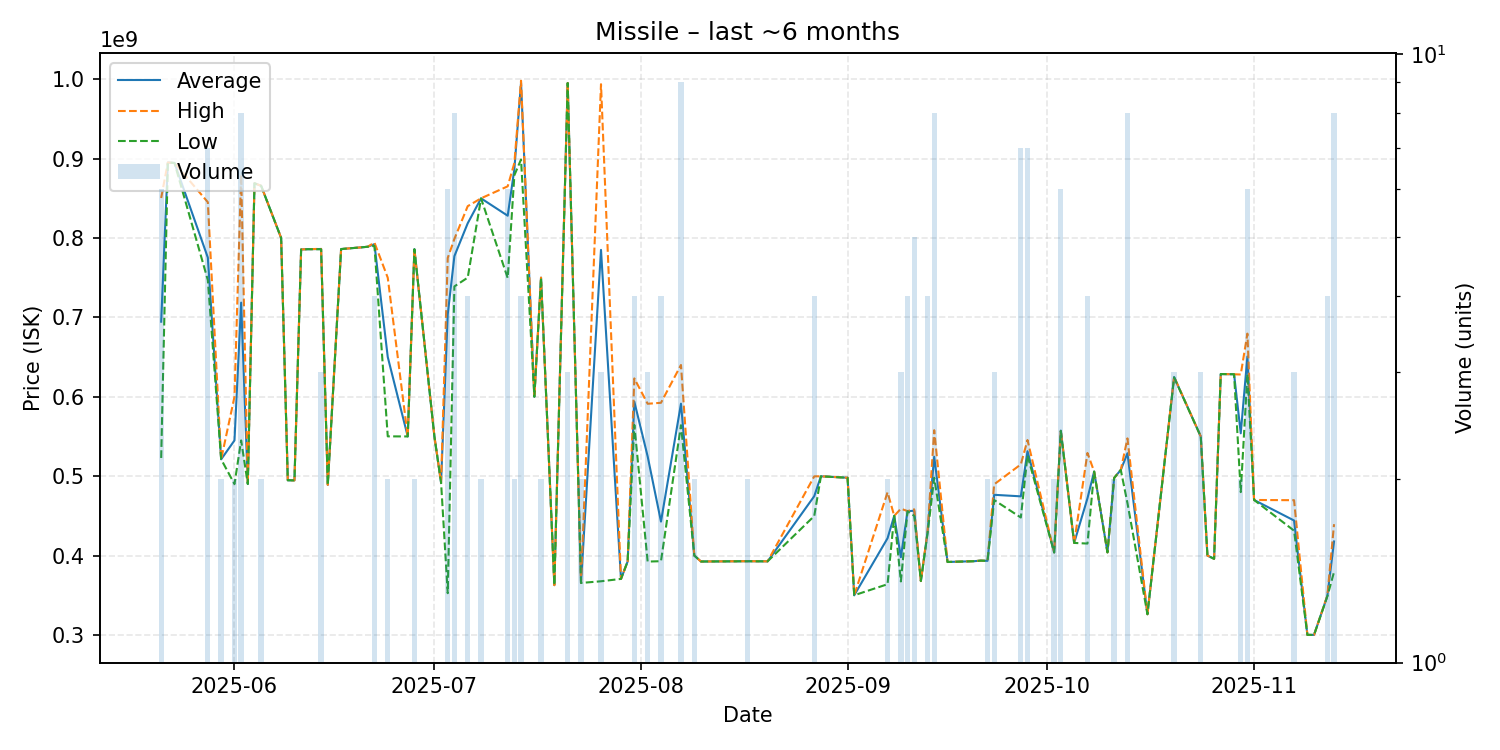

The data file committed next to this chart (first rows):
date, average, highest, lowest, order_count, volume
2025-05-21, 694516667, 850300000, 522900000, 6, 6
2025-05-22, 895000000, 895000000, 895000000, 1, 1
2025-05-23, 894400000, 894400000, 894400000, 1, 1
2025-05-28, 775271429, 845000000, 746900000, 6, 7
2025-05-30, 521200000, 521200000, 521200000, 2, 2
2025-06-01, 545000000, 600000000, 490000000, 2, 2
2025-06-02, 718525000, 879700000, 544950000, 8, 8
2025-06-03, 490100000, 490100000, 490100000, 1, 1
2025-06-04, 868800000, 868800000, 868800000, 1, 1
2025-06-05, 865650000, 865700000, 865600000, 2, 2
2025-06-08, 800000000, 800000000, 800000000, 1, 1
2025-06-09, 494800000, 494800000, 494800000, 1, 1
2025-06-10, 494700000, 494700000, 494700000, 1, 1
2025-06-11, 785500000, 785500000, 785500000, 1, 1
2025-06-12, 785800000, 785800000, 785800000, 1, 1
2025-06-14, 786066667, 786250000, 785700000, 3, 3
2025-06-15, 489000000, 489000000, 489000000, 1, 1
2025-06-17, 786000000, 786000000, 786000000, 1, 1
2025-06-20, 788100000, 788100000, 788100000, 1, 1
2025-06-21, 788900000, 788900000, 788900000, 1, 1
2025-06-22, 792150000, 794250000, 790050000, 4, 4
2025-06-24, 650000000, 749900000, 550100000, 2, 2
2025-06-27, 550000000, 550000000, 550000000, 1, 1
2025-06-28, 785800000, 785800000, 785800000, 1, 2
2025-07-01, 550000000, 550000000, 550000000, 1, 1
2025-07-02, 492000000, 492000000, 492000000, 1, 1
2025-07-03, 703650000, 774800000, 352600000, 5, 6
2025-07-04, 777125000, 798750000, 738950000, 8, 8
2025-07-06, 818475000, 840000000, 750000000, 4, 4
2025-07-08, 849850000, 849900000, 849800000, 2, 2
2025-07-12, 827966667, 865000000, 749500000, 6, 6
2025-07-13, 886700000, 894400000, 879000000, 2, 2
2025-07-14, 995450000, 998000000, 898800000, 4, 4
2025-07-16, 600000000, 600000000, 600000000, 1, 1
2025-07-17, 749950000, 750000000, 749900000, 2, 2
2025-07-19, 362700000, 362700000, 362700000, 1, 1
2025-07-21, 995100000, 995150000, 995050000, 3, 3
2025-07-23, 365500000, 365500000, 365500000, 1, 2
2025-07-26, 784933333, 993600000, 367600000, 3, 3
2025-07-29, 370600000, 370600000, 370600000, 1, 1
2025-07-30, 392600000, 392600000, 392600000, 1, 1
2025-07-31, 593800000, 623100000, 564500000, 4, 4
2025-08-02, 524900000, 591150000, 392400000, 3, 3
2025-08-04, 442750000, 592400000, 392900000, 4, 4
2025-08-07, 591233333, 640000000, 564150000, 9, 9
2025-08-09, 400000000, 400000000, 400000000, 2, 2
2025-08-10, 392500000, 392500000, 392500000, 1, 1
2025-08-17, 392850000, 392900000, 392800000, 2, 2
2025-08-20, 392700000, 392700000, 392700000, 1, 1
2025-08-27, 474775000, 499750000, 449800000, 4, 4
2025-08-28, 499800000, 499800000, 499800000, 1, 1
2025-09-01, 498000000, 498000000, 498000000, 1, 1
2025-09-02, 350000000, 350000000, 350000000, 1, 1
2025-09-07, 421800000, 479700000, 363900000, 2, 2
2025-09-08, 450000000, 450000000, 450000000, 1, 1
2025-09-09, 397933333, 459000000, 367400000, 3, 3
2025-09-10, 455825000, 456000000, 455800000, 4, 4
2025-09-11, 456460000, 458200000, 450000000, 5, 5
2025-09-12, 367900000, 367900000, 367900000, 1, 1
2025-09-13, 428950000, 430050000, 427850000, 4, 4
... 32 more rows
